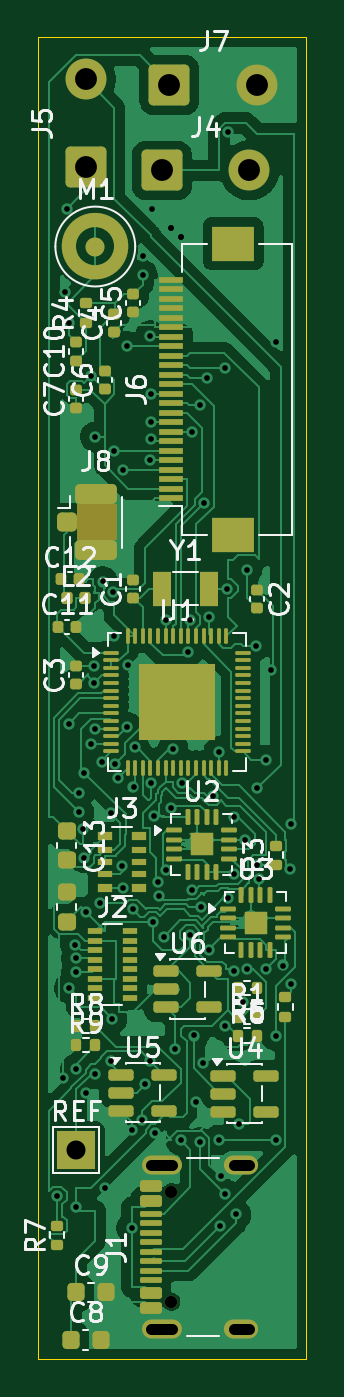
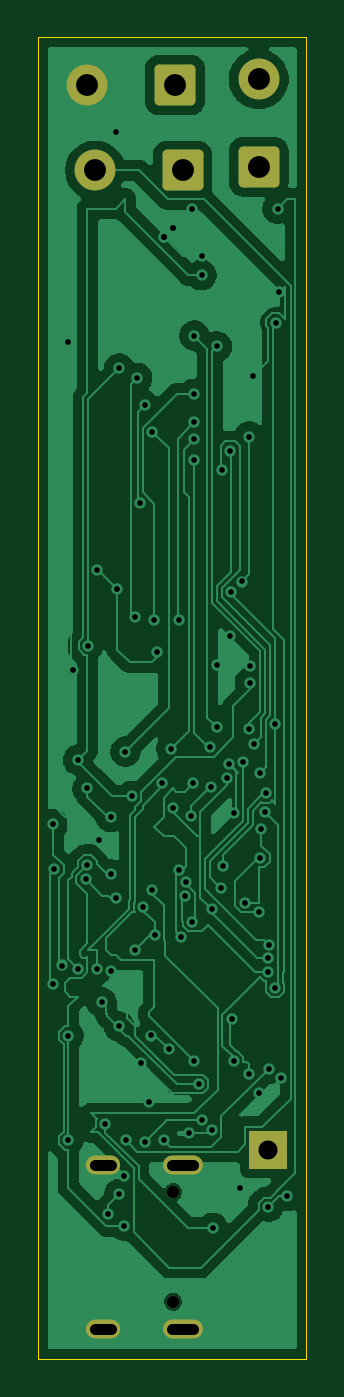
Circuit board: 10 layer files. Board 14.1 x 69.5 mm.
- bottom_copper: arc-insight-board-B_Cu.gbl (74045 bytes)
- bottom_mask: arc-insight-board-B_Mask.gbs (1822 bytes)
- paste: arc-insight-board-B_Paste.gbp (462 bytes)
- bottom_silk: arc-insight-board-B_Silkscreen.gbo (463 bytes)
- outline: arc-insight-board-Edge_Cuts.gm1 (619 bytes)
- top_copper: arc-insight-board-F_Cu.gtl (131155 bytes)
- top_mask: arc-insight-board-F_Mask.gts (12812 bytes)
- paste: arc-insight-board-F_Paste.gtp (12555 bytes)
- top_silk: arc-insight-board-F_Silkscreen.gto (54121 bytes)
- drill: arc-insight-board.drl (2917 bytes)

=== bottom_copper: arc-insight-board-B_Cu.gbl (74045 bytes, source omitted) ===
=== bottom_mask: arc-insight-board-B_Mask.gbs (1822 bytes, source withheld) ===
=== paste: arc-insight-board-B_Paste.gbp ===
%TF.GenerationSoftware,KiCad,Pcbnew,10.0.5*%
%TF.CreationDate,2026-10-03T18:15:12-05:00*%
%TF.ProjectId,arc-insight-board,6172632d-696e-4736-9967-68742d626f61,rev?*%
%TF.SameCoordinates,Original*%
%TF.FileFunction,Paste,Bot*%
%TF.FilePolarity,Positive*%
%FSLAX46Y46*%
G04 Gerber Fmt 4.6, Leading zero omitted, Abs format (unit mm)*
G04 Created by KiCad (PCBNEW 10.0.5) date 2026-10-03 18:15:12*
%MOMM*%
%LPD*%
G01*
G04 APERTURE LIST*
G04 APERTURE END LIST*
M02*

=== bottom_silk: arc-insight-board-B_Silkscreen.gbo ===
%TF.GenerationSoftware,KiCad,Pcbnew,10.0.5*%
%TF.CreationDate,2026-10-03T18:15:12-05:00*%
%TF.ProjectId,arc-insight-board,6172632d-696e-4736-9967-68742d626f61,rev?*%
%TF.SameCoordinates,Original*%
%TF.FileFunction,Legend,Bot*%
%TF.FilePolarity,Positive*%
%FSLAX46Y46*%
G04 Gerber Fmt 4.6, Leading zero omitted, Abs format (unit mm)*
G04 Created by KiCad (PCBNEW 10.0.5) date 2026-10-03 18:15:12*
%MOMM*%
%LPD*%
G01*
G04 APERTURE LIST*
G04 APERTURE END LIST*
M02*

=== outline: arc-insight-board-Edge_Cuts.gm1 ===
%TF.GenerationSoftware,KiCad,Pcbnew,10.0.5*%
%TF.CreationDate,2026-10-03T18:15:12-05:00*%
%TF.ProjectId,arc-insight-board,6172632d-696e-4736-9967-68742d626f61,rev?*%
%TF.SameCoordinates,Original*%
%TF.FileFunction,Profile,NP*%
%FSLAX46Y46*%
G04 Gerber Fmt 4.6, Leading zero omitted, Abs format (unit mm)*
G04 Created by KiCad (PCBNEW 10.0.5) date 2026-10-03 18:15:12*
%MOMM*%
%LPD*%
G01*
G04 APERTURE LIST*
%TA.AperFunction,Profile*%
%ADD10C,0.050000*%
%TD*%
G04 APERTURE END LIST*
D10*
X131500000Y-73000000D02*
X145600000Y-73000000D01*
X145600000Y-142500000D01*
X131500000Y-142500000D01*
X131500000Y-73000000D01*
M02*

=== top_copper: arc-insight-board-F_Cu.gtl (131155 bytes, source omitted) ===
=== top_mask: arc-insight-board-F_Mask.gts (12812 bytes, source omitted) ===
=== paste: arc-insight-board-F_Paste.gtp (12555 bytes, source omitted) ===
=== top_silk: arc-insight-board-F_Silkscreen.gto (54121 bytes, source omitted) ===
=== drill: arc-insight-board.drl ===
M48
; DRILL file KiCad 10.0.5 date 2026-10-03T18:15:20
; FORMAT={-:-/ absolute / metric / decimal}
; #@! TF.CreationDate,2026-10-03T18:15:20-05:00
; #@! TF.GenerationSoftware,Kicad,Pcbnew,10.0.5
; #@! TF.FileFunction,MixedPlating,1,2
FMAT,2
METRIC
; #@! TA.AperFunction,Plated,PTH,ViaDrill
T1C0.300
; #@! TA.AperFunction,Plated,PTH,ComponentDrill
T2C0.600
; #@! TA.AperFunction,Plated,PTH,ComponentDrill
T3C1.000
; #@! TA.AperFunction,Plated,PTH,ComponentDrill
T4C1.150
; #@! TA.AperFunction,NonPlated,NPTH,ComponentDrill
T5C0.650
%
G90
G05
T1
X132.5Y-133.936
X132.808Y-127.749
X132.903Y-86.403
X133.0Y-82.0
X133.109Y-88.0
X133.129Y-123.0
X133.131Y-109.085
X133.454Y-120.707
X133.47Y-127.259
X133.5Y-121.432
X133.5Y-122.159
X133.501Y-134.5
X133.622Y-112.761
X133.639Y-113.742
X133.848Y-114.652
X133.902Y-116.139
X133.929Y-111.693
X134.0Y-119.0
X134.0Y-128.5
X134.261Y-110.15
X134.276Y-90.803
X134.429Y-106.04
X134.457Y-106.93
X134.5Y-94.0
X134.5Y-127.5
X134.504Y-109.352
X134.74Y-118.5
X134.828Y-111.098
X134.896Y-101.615
X135.0Y-133.5
X135.314Y-126.816
X135.319Y-113.776
X135.389Y-124.611
X135.432Y-102.191
X135.495Y-94.75
X135.5Y-104.5
X135.547Y-111.211
X135.671Y-111.927
X135.885Y-116.6
X135.934Y-95.75
X135.973Y-117.72
X136.186Y-109.278
X136.193Y-89.25
X136.206Y-106.0
X136.407Y-135.612
X136.447Y-130.447
X136.475Y-118.851
X136.51Y-112.448
X136.571Y-110.328
X136.961Y-129.933
X137.0Y-84.5
X137.0Y-85.5
X137.137Y-128.041
X137.382Y-88.685
X137.401Y-95.25
X137.403Y-126.816
X137.41Y-94.141
X137.416Y-91.75
X137.417Y-93.25
X137.433Y-112.227
X137.5Y-82.0
X137.509Y-119.509
X137.571Y-113.972
X137.641Y-130.641
X137.799Y-117.403
X137.852Y-118.169
X138.102Y-120.304
X138.2Y-103.656
X138.202Y-116.773
X138.5Y-83.0
X138.5Y-83.0
X138.5Y-113.5
X138.598Y-110.401
X138.707Y-126.207
X139.0Y-83.5
X139.0Y-83.5
X139.0Y-131.0
X139.055Y-112.23
X139.357Y-105.327
X139.47Y-120.184
X139.492Y-103.658
X139.582Y-117.832
X139.589Y-93.75
X139.68Y-125.49
X139.788Y-129.0
X139.99Y-92.358
X140.0Y-131.109
X140.078Y-118.725
X140.171Y-126.937
X140.235Y-97.469
X140.382Y-90.909
X140.5Y-103.5
X140.5Y-121.0
X140.673Y-112.891
X140.985Y-130.985
X141.0Y-110.561
X141.059Y-135.5
X141.097Y-132.903
X141.326Y-133.826
X141.34Y-90.409
X141.342Y-125.0
X141.434Y-102.0
X141.5Y-78.0
X141.5Y-118.26
X141.769Y-117.01
X141.771Y-114.0
X141.772Y-122.106
X141.903Y-134.903
X142.053Y-130.133
X142.25Y-123.75
X142.383Y-115.217
X142.475Y-101.0
X142.5Y-122.0
X142.965Y-104.988
X143.0Y-112.5
X143.0Y-116.5
X143.089Y-117.286
X143.49Y-111.0
X143.5Y-121.97
X143.75Y-106.25
X144.0Y-89.0
X144.0Y-125.5
X144.0Y-131.0
X144.354Y-121.809
X144.741Y-116.737
X144.8Y-114.379
X144.8Y-122.779
T3
X133.5Y-131.5
T4
X134.0Y-75.2
X134.0Y-79.8
X138.0Y-80.0
X138.4Y-75.5
X142.6Y-80.0
X143.0Y-75.5
T5
X138.5Y-133.72
X138.5Y-139.5
T2
X137.45Y-132.29G85X138.55Y-132.29
G05
X137.45Y-140.93G85X138.55Y-140.93
G05
X141.78Y-132.29G85X142.58Y-132.29
G05
X141.78Y-140.93G85X142.58Y-140.93
G05
M30
